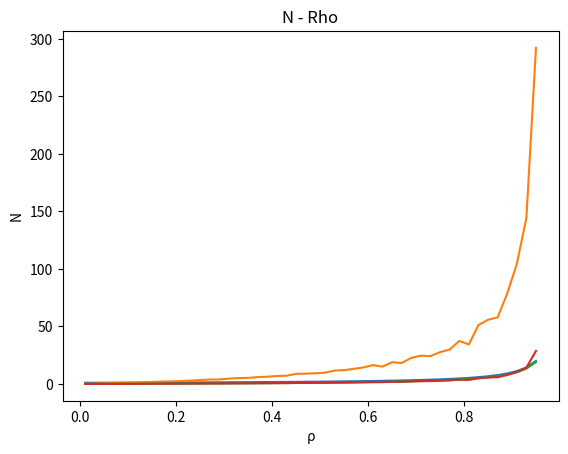

Generate this figure with matplotlib:
import matplotlib.pyplot as plt
import numpy
import statistics

MU = 1.0
LAMBDAS = numpy.arange(0.01, 0.96, 0.02).tolist()
# little formula : N = λ * T
N = numpy.zeros(len(LAMBDAS)).tolist()
T = numpy.zeros(len(LAMBDAS)).tolist()
NPKT = 10000  # Number of Packet which are served
i = 0

for lam in LAMBDAS:
    now = 0
    systemState = [0] * (NPKT + 1)
    departureTime = [0] * (NPKT + 1)
    npktServed = 0
    interArrivalTime = numpy.random.exponential(scale=1 / lam, size=(NPKT + 1))
    arrivalTime = numpy.cumsum(interArrivalTime)
    serviceTime = numpy.random.exponential(scale=1 / MU, size=(NPKT + 2))
    nextDeparture = float('inf')
    nextArrival = arrivalTime[1]
    npktArrived = 1
    currentLength = 0

    while npktServed < NPKT:
        if nextArrival < nextDeparture:
            now = nextArrival
            systemState[npktArrived] = currentLength
            currentLength += 1
            if currentLength == 1:
                nextDeparture = now + serviceTime[npktServed + 1]
            if npktArrived < NPKT:
                npktArrived += 1
                nextArrival = arrivalTime[npktArrived]
            else:
                nextArrival = float('inf')

        else:
            now = nextDeparture
            currentLength -= 1
            npktServed += 1
            departureTime[npktServed] = now
            if currentLength > 0:
                nextDeparture = now + serviceTime[npktServed + 1]
            else:
                nextDeparture = float('inf')

    N[i] = statistics.mean(systemState)
    temp = [0] * (NPKT + 2)
    for j in range(NPKT):
        temp[j] = departureTime[j+1] - arrivalTime[j+1] - serviceTime[j+1]
    T[i] = numpy.sum(temp) / 1000
    i += 1

Tananlysis = 1 / (MU - numpy.asarray(LAMBDAS))
plt.plot(LAMBDAS, Tananlysis)
plt.plot(LAMBDAS, T)
plt.xlabel('ρ')
plt.ylabel('delay')
plt.title('Delay - Rho')
plt.show()

Nananlysis = numpy.asarray(LAMBDAS) / (MU - numpy.asarray(LAMBDAS))
plt.plot(LAMBDAS, Nananlysis)
plt.plot(LAMBDAS, N)
plt.xlabel('ρ')
plt.ylabel('N')
plt.title('N - Rho')
plt.show()
